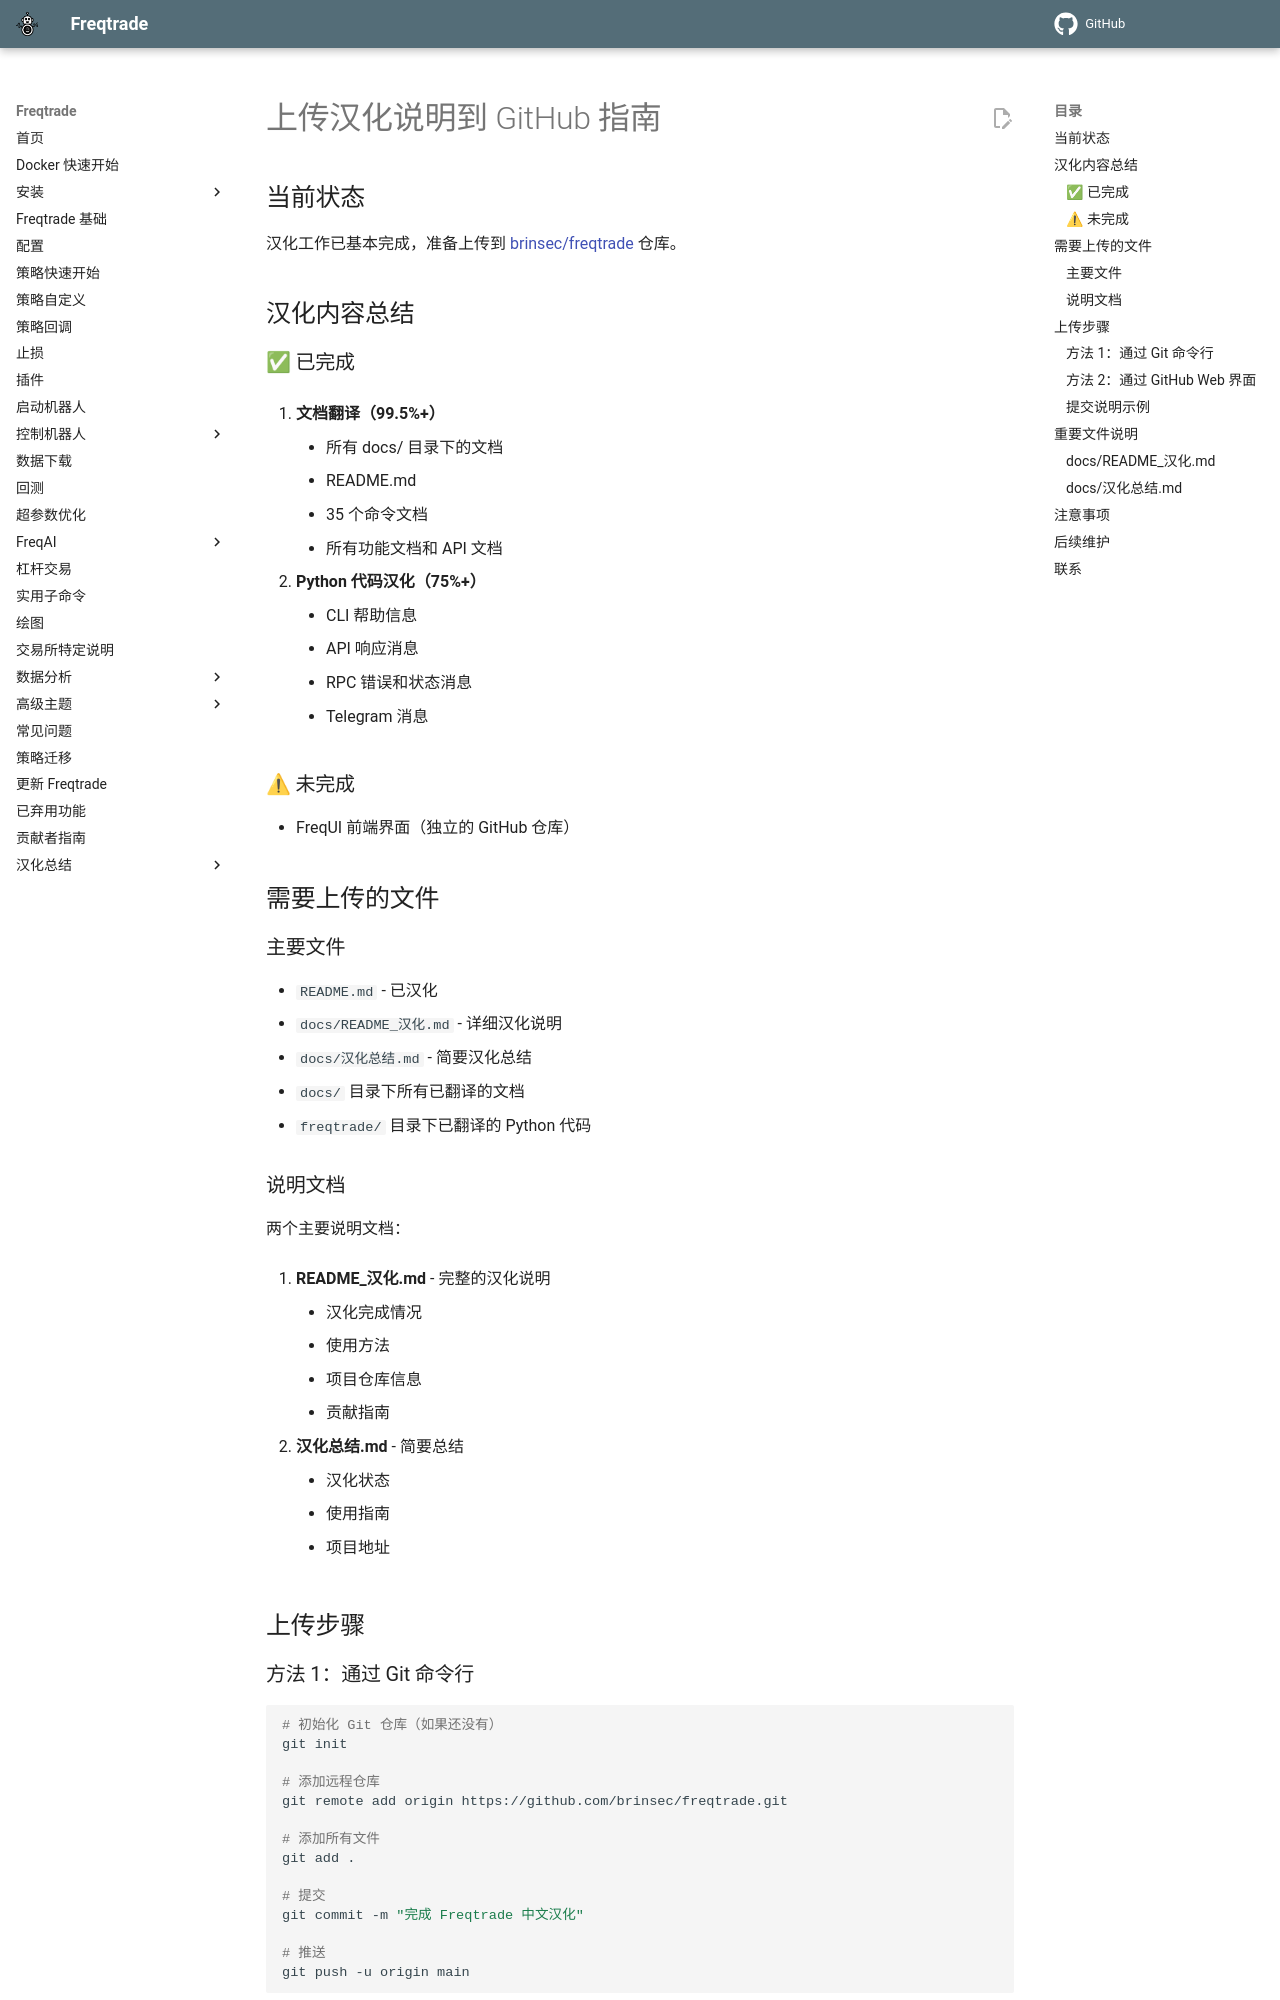

repository: brinsec/freqtrade · page: UPLOAD_GUIDE/index.html · generator: mkdocs

# 上传汉化说明到 GitHub 指南

## 当前状态

汉化工作已基本完成，准备上传到 [brinsec/freqtrade](https://github.com/brinsec/freqtrade) 仓库。

## 汉化内容总结

### ✅ 已完成

1. **文档翻译（99.5%+）**
   - 所有 docs/ 目录下的文档
   - README.md
   - 35 个命令文档
   - 所有功能文档和 API 文档

2. **Python 代码汉化（75%+）**
   - CLI 帮助信息
   - API 响应消息
   - RPC 错误和状态消息
   - Telegram 消息

### ⚠ 未完成

- FreqUI 前端界面（独立的 GitHub 仓库）

## 需要上传的文件

### 主要文件

- `README.md` - 已汉化
- `docs/README_汉化.md` - 详细汉化说明
- `docs/汉化总结.md` - 简要汉化总结
- `docs/` 目录下所有已翻译的文档
- `freqtrade/` 目录下已翻译的 Python 代码

### 说明文档

两个主要说明文档：

1. **README_汉化.md** - 完整的汉化说明
   - 汉化完成情况
   - 使用方法
   - 项目仓库信息
   - 贡献指南

2. **汉化总结.md** - 简要总结
   - 汉化状态
   - 使用指南
   - 项目地址

## 上传步骤
